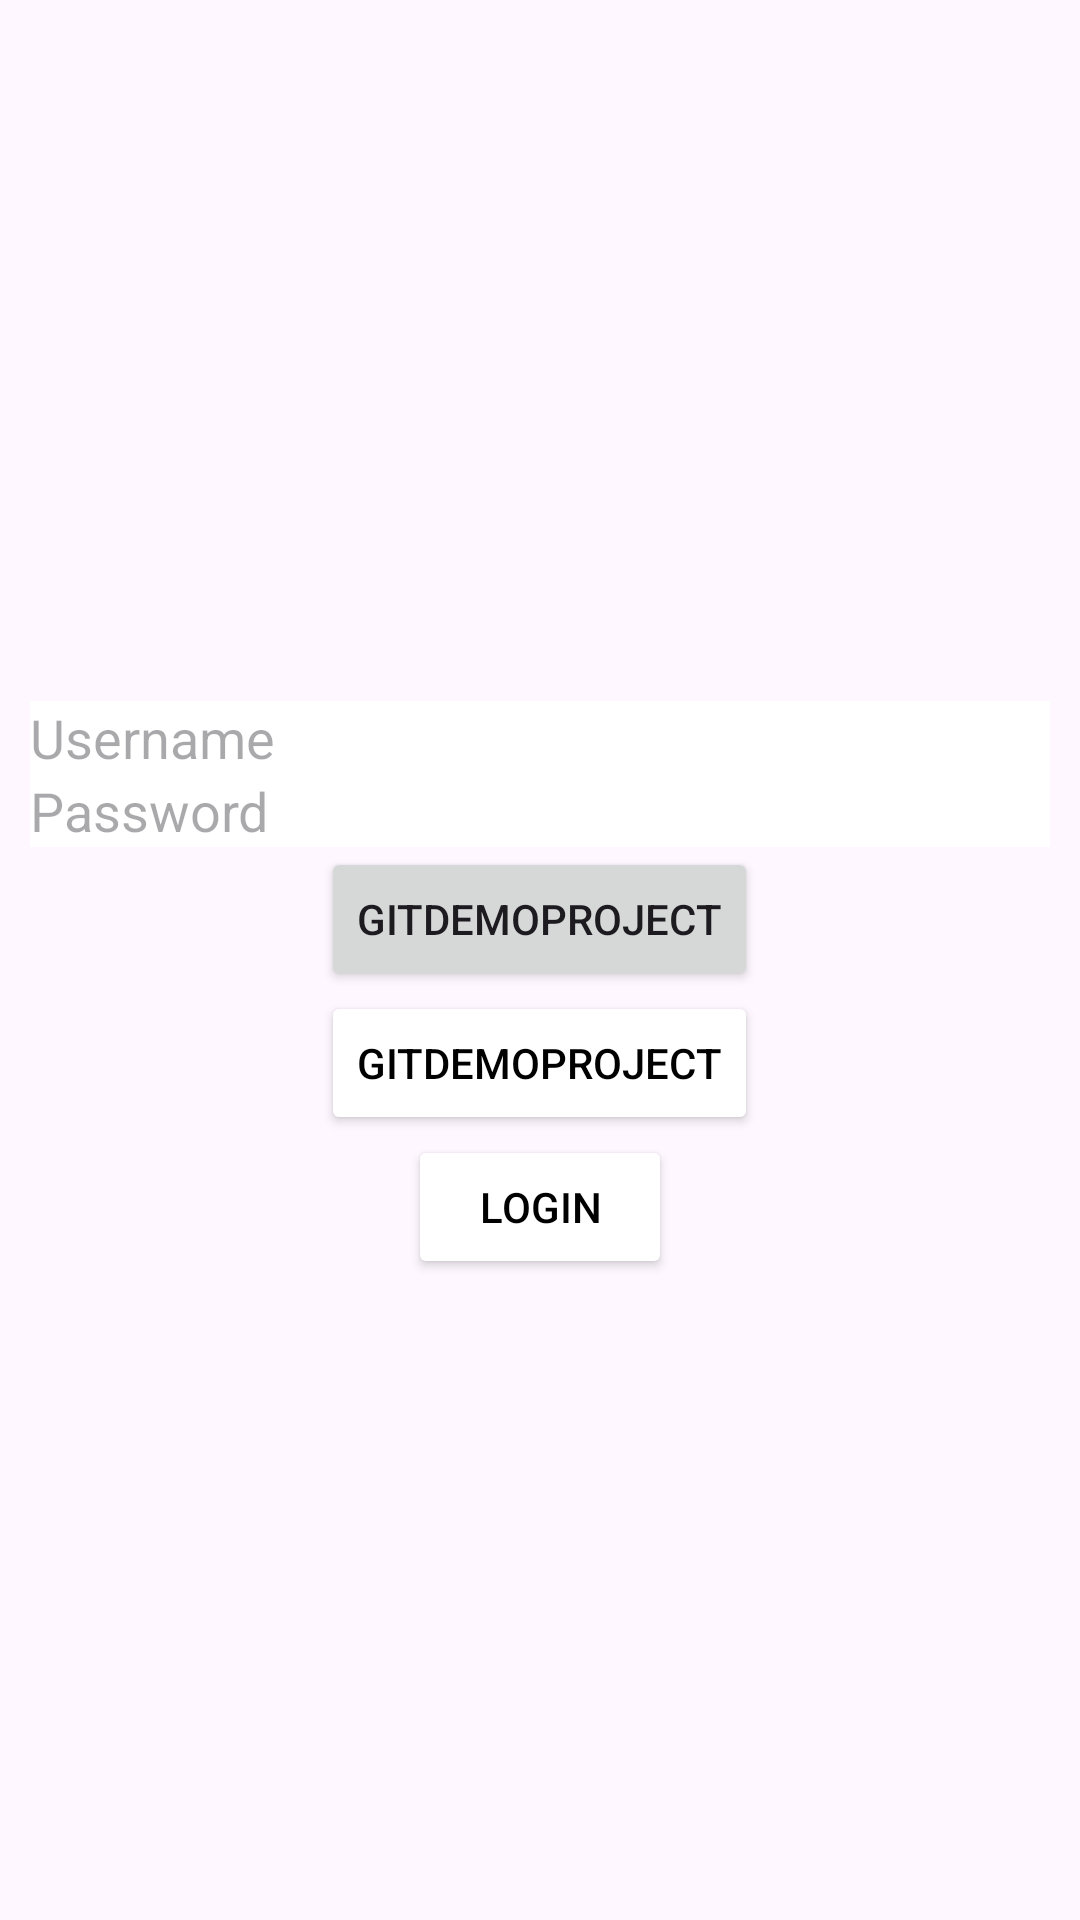

Here is an Android app screen rendered from its layout file. Give the layout XML and the strings, colors and styles it references.
<!-- AndroidManifest.xml: application theme Theme.GitDemoProject -->
<!-- res/layout/activity_login.xml -->
<?xml version="1.0" encoding="utf-8"?>
<LinearLayout xmlns:android="http://schemas.android.com/apk/res/android"
    xmlns:app="http://schemas.android.com/apk/res-auto"
    xmlns:tools="http://schemas.android.com/tools"
    android:layout_width="match_parent"
    android:layout_height="match_parent"
    tools:context=".LoginActivity"
    android:orientation="vertical"
    android:background="@drawable/ic_launcher_background"
    android:gravity="center"
    android:padding="10dp">
    <ImageView
        android:src="@mipmap/ic_launcher"
        android:layout_margin="10dp"
        android:layout_width="wrap_content"
        android:layout_height="wrap_content"/>
    <EditText
        android:layout_width="match_parent"
        android:layout_height="wrap_content"
        android:hint="Username"
        android:background="@color/white"/>
    <EditText
        android:layout_width="match_parent"
        android:layout_height="wrap_content"
        android:hint="Password"
        android:background="@color/white"/>
    <Button
        android:text="@string/app_name"
        android:layout_width="wrap_content"
        android:layout_height="wrap_content"/>
    <Button
        android:text="@string/app_name"
        android:layout_width="wrap_content"
        android:layout_height="wrap_content"
        android:textColor="@color/black"
        android:backgroundTint="@color/white"/>
    <Button
        android:text="Login"
        android:layout_width="wrap_content"
        android:layout_height="wrap_content"
        android:textColor="@color/black"
        android:backgroundTint="@color/white"/>
</LinearLayout>
<!-- resources referenced by this layout -->
<resources>
  <string name="app_name">GitDemoProject</string>
  <style name="Theme.GitDemoProject" parent="Theme.MaterialComponents.DayNight.DarkActionBar">
          
          <item name="colorPrimary">@color/purple_500</item>
          <item name="colorPrimaryVariant">@color/purple_700</item>
          <item name="colorOnPrimary">@color/white</item>
          
          <item name="colorSecondary">@color/teal_200</item>
          <item name="colorSecondaryVariant">@color/teal_700</item>
          <item name="colorOnSecondary">@color/black</item>
          
          <item name="android:statusBarColor">?attr/colorPrimaryVariant</item>
          
      </style>
  <!-- not gathered from this repository: default colours our renderer supplied (Android Studio template values) -->
  <color name="purple_500">#FF6200EE</color>
  <color name="purple_700">#FF3700B3</color>
  <color name="teal_200">#FF03DAC5</color>
  <color name="teal_700">#FF018786</color>
  <color name="black">#FF000000</color>
  <color name="white">#FFFFFFFF</color>
</resources>
